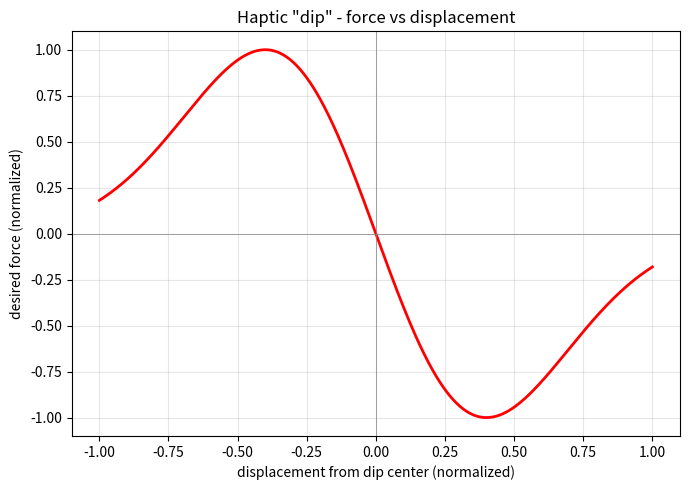

Write the Python code that produced this figure.
import numpy as np
import matplotlib.pyplot as plt

# ME433 HW18 - Haptic effect: a DIP
#
# A "dip" is a spot the paddle gets pulled INTO! Basically the opposite of a bump. You can feel it as a "sticky" spot that you have to pull through, and once you do, it snaps back to the center.
#
# We model the dip as a restoring force that is strongest a little way out
# from center and fades both at the center (0 force) and far away (escaped).
# This is the derivative of a "well" potential - a smooth pull-back.
#
# Force is normalized to +-1.

# displacement from the center of the dip, normalized to +-1
x = np.linspace(-1, 1, 500)

# width of the dip (how far the pull reaches)
w = 0.4

# restoring force: pulls back toward center (x=0).
# f = -x/w * exp(-(x/w)^2/2)  so that it's zero at center pushes back toward center, and fades to zero far away.
force = -(x / w) * np.exp(-(x / w)**2 / 2)

# normalize so the peak magnitude is exactly 1
force = force / np.max(np.abs(force))

plt.figure(figsize=(7, 5))
plt.plot(x, force, 'r', linewidth=2)
plt.axhline(0, color='gray', linewidth=0.5)
plt.axvline(0, color='gray', linewidth=0.5)

plt.xlabel('displacement from dip center (normalized)')
plt.ylabel('desired force (normalized)')
plt.title('Haptic "dip" - force vs displacement')

plt.grid(True, alpha=0.3)
plt.tight_layout()
plt.savefig('hw18_dip.png', dpi=120)
plt.show()
